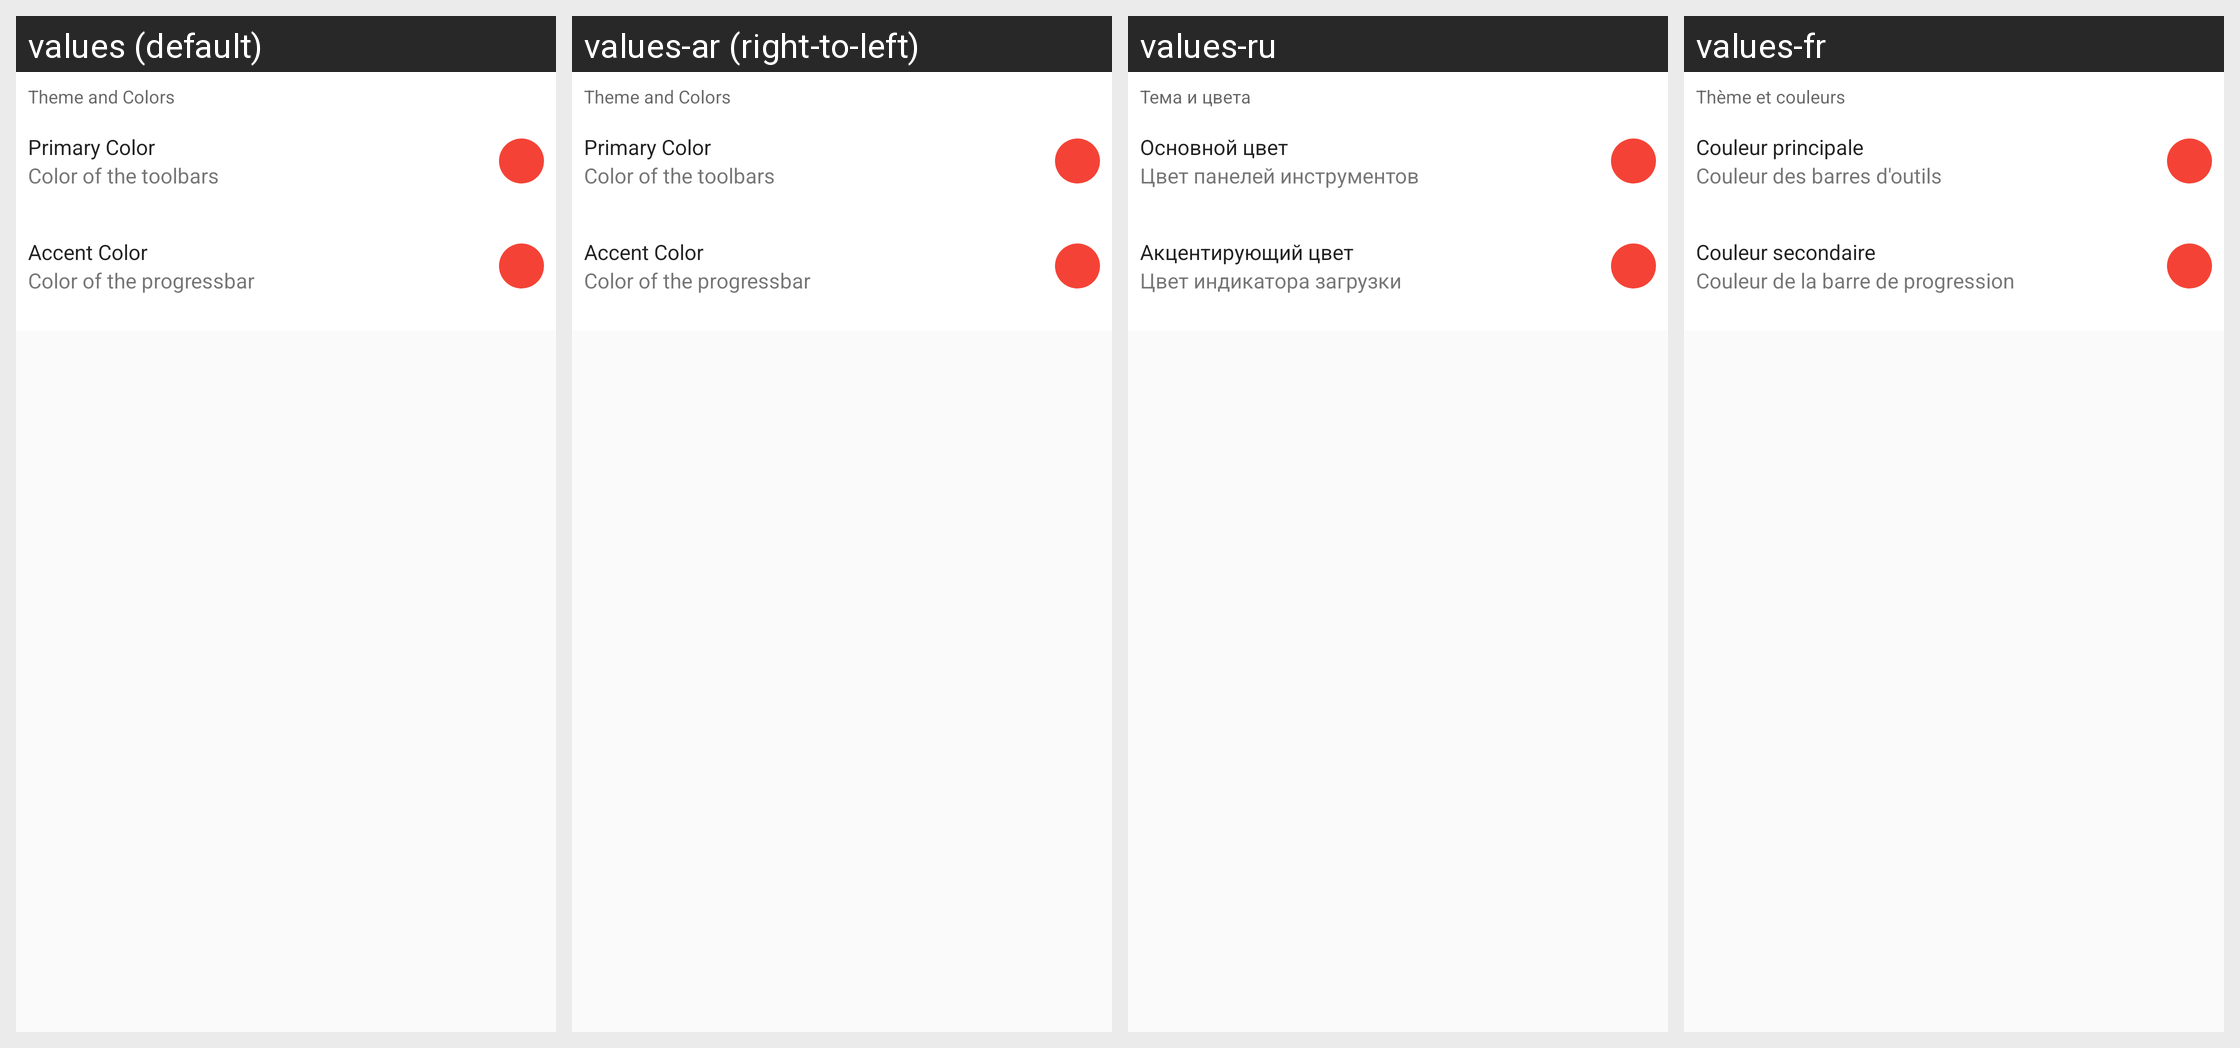

Here is an Android app screen in its default locale and in the app's own translations. Write out the translated-string differences for the strings that appear on this screen.
Android screen res/layout/settings_activity__subsection_theming.xml rendered under 4 locales, left to right: values (default), values-ar (right-to-left), values-ru, values-fr. Device: Nexus 5 (rendered at 1080×1920; each locale shown at half size, 540×960, under a caption strip naming it); theme DiasporaLight.
Other locales in the repository, not shown: values-af, values-ar-rSA, values-az, values-bg, values-bn, values-bs, values-ca, values-ckb, values-cs, values-da, values-de, values-el, values-eo, values-es, values-et, values-fa, values-fi, values-fil, values-gl, values-hi, values-hu, values-in, values-it, values-iw, values-ja, values-kab, values-kmr, values-kn, values-ko, values-mk, values-ml, values-nb-rNO, values-nl, values-no, values-no-rNO, values-or, values-pl, values-pt, values-pt-rBR, values-ro, values-ro-rRO, values-sc, values-si, values-sk, values-sq, values-sr, values-sr-rRS, values-sr-rSP, values-sv, values-ta, values-th, values-tr, values-tr-rTR, values-uk, values-uk-rUA, values-ur, values-vi, values-zh-rCN, values-zh-rTW.
Strings drawn on this screen, with the default value and each locale's value (text and hints the layout hard-codes, and strings that could not be matched under every locale, appear in the picture but are not listed):

pref_title__themes
  values: Theme and Colors
  values-ar: Theme and Colors  [not translated; the default value is used]
  values-ru: Тема и цвета
  values-fr: Thème et couleurs

pref_title__primary_color
  values: Primary Color
  values-ar: Primary Color  [not translated; the default value is used]
  values-ru: Основной цвет
  values-fr: Couleur principale

pref_desc__primary_color
  values: Color of the toolbars
  values-ar: Color of the toolbars  [not translated; the default value is used]
  values-ru: Цвет панелей инструментов
  values-fr: Couleur des barres d'outils

pref_title__accent_color
  values: Accent Color
  values-ar: Accent Color  [not translated; the default value is used]
  values-ru: Акцентирующий цвет
  values-fr: Couleur secondaire

pref_desc__accent_color
  values: Color of the progressbar
  values-ar: Color of the progressbar  [not translated; the default value is used]
  values-ru: Цвет индикатора загрузки
  values-fr: Couleur de la barre de progression
